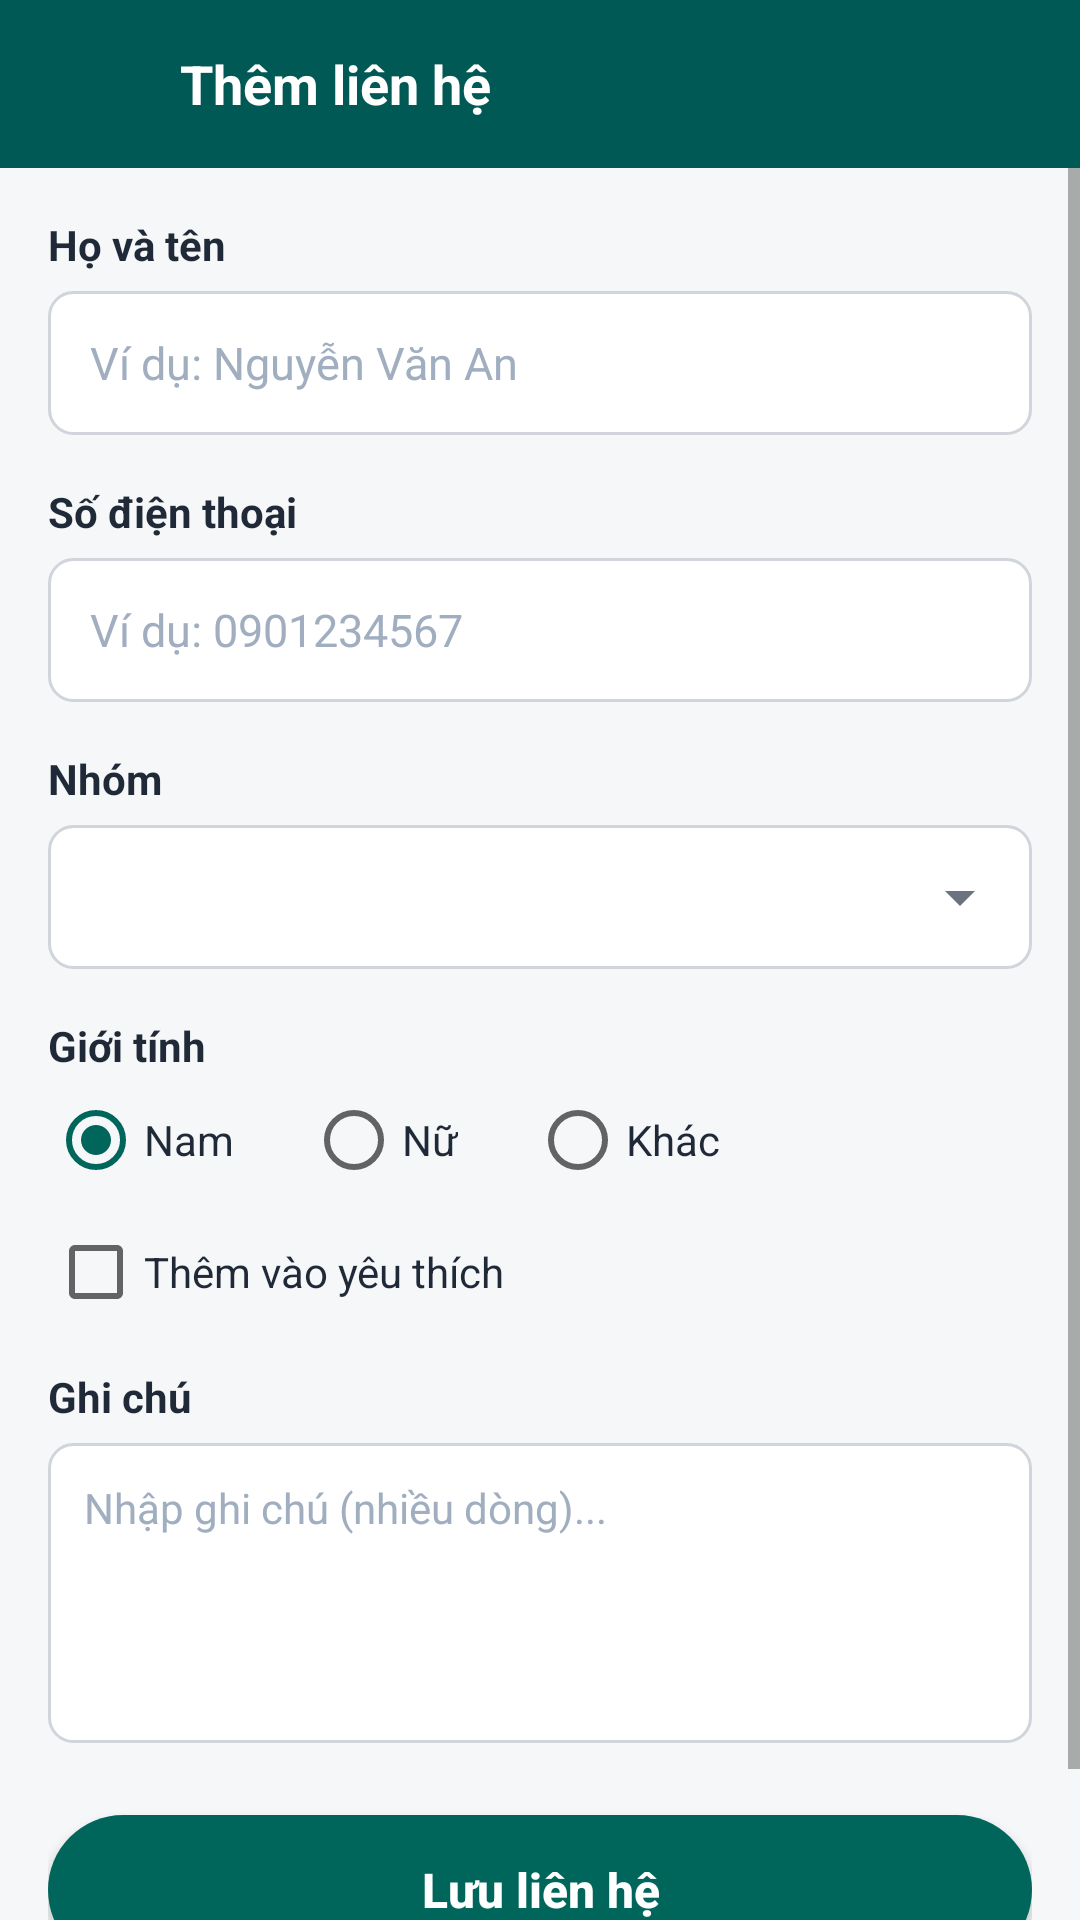

Produce the Android XML layout that renders to this screen, including the resource entries it uses.
<!-- AndroidManifest.xml: application theme Theme.QuanLyDanhBa -->
<!-- res/layout/activity_add_contact.xml -->
<?xml version="1.0" encoding="utf-8"?>
<LinearLayout xmlns:android="http://schemas.android.com/apk/res/android"
    android:layout_width="match_parent"
    android:layout_height="match_parent"
    android:background="@color/background"
    android:orientation="vertical">

    
    <LinearLayout
        style="@style/TopAppBar"
        android:layout_width="match_parent"
        android:layout_height="56dp">

        <ImageView
            android:id="@+id/btnBackHeader"
            android:layout_width="32dp"
            android:layout_height="32dp"
            android:background="?attr/selectableItemBackgroundBorderless"
            android:contentDescription="@string/btn_back"
            android:padding="4dp"
            android:src="@drawable/ic_arrow_back" />

        <TextView
            style="@style/TopAppBarTitle"
            android:layout_marginStart="12dp"
            android:text="@string/add_header_title" />
    </LinearLayout>

    <ScrollView
        android:layout_width="match_parent"
        android:layout_height="0dp"
        android:layout_weight="1"
        android:fillViewport="true">

        <LinearLayout
            android:layout_width="match_parent"
            android:layout_height="wrap_content"
            android:orientation="vertical"
            android:paddingStart="16dp"
            android:paddingTop="16dp"
            android:paddingEnd="16dp"
            android:paddingBottom="24dp">

            
            <TextView
                style="@style/FormFieldLabel"
                android:text="@string/label_name" />

            <EditText
                android:id="@+id/etName"
                style="@style/FormEditText"
                android:hint="@string/hint_name"
                android:importantForAutofill="no"
                android:inputType="textPersonName|textCapWords" />

            
            <TextView
                style="@style/FormFieldLabel"
                android:layout_marginTop="16dp"
                android:text="@string/label_phone" />

            <EditText
                android:id="@+id/etPhone"
                style="@style/FormEditText"
                android:hint="@string/hint_phone"
                android:importantForAutofill="no"
                android:inputType="phone" />

            
            <TextView
                style="@style/FormFieldLabel"
                android:layout_marginTop="16dp"
                android:text="@string/label_group" />

            <Spinner
                android:id="@+id/spGroup"
                android:layout_width="match_parent"
                android:layout_height="48dp"
                android:background="@drawable/bg_spinner"
                android:paddingStart="10dp"
                android:paddingEnd="10dp" />

            
            <TextView
                style="@style/FormFieldLabel"
                android:layout_marginTop="16dp"
                android:text="@string/label_gender" />

            <RadioGroup
                android:id="@+id/rgGender"
                android:layout_width="match_parent"
                android:layout_height="wrap_content"
                android:orientation="horizontal">

                <RadioButton
                    android:id="@+id/rbMale"
                    android:layout_width="wrap_content"
                    android:layout_height="wrap_content"
                    android:checked="true"
                    android:text="@string/gender_male"
                    android:textColor="@color/text_primary" />

                <RadioButton
                    android:id="@+id/rbFemale"
                    android:layout_width="wrap_content"
                    android:layout_height="wrap_content"
                    android:layout_marginStart="24dp"
                    android:text="@string/gender_female"
                    android:textColor="@color/text_primary" />

                <RadioButton
                    android:id="@+id/rbOther"
                    android:layout_width="wrap_content"
                    android:layout_height="wrap_content"
                    android:layout_marginStart="24dp"
                    android:text="@string/gender_other"
                    android:textColor="@color/text_primary" />
            </RadioGroup>

            
            <CheckBox
                android:id="@+id/cbFavorite"
                android:layout_width="wrap_content"
                android:layout_height="wrap_content"
                android:layout_marginTop="12dp"
                android:text="@string/checkbox_favorite"
                android:textColor="@color/text_primary"
                android:textSize="14sp" />

            
            <TextView
                style="@style/FormFieldLabel"
                android:layout_marginTop="16dp"
                android:text="@string/label_note" />

            <EditText
                android:id="@+id/etNote"
                android:layout_width="match_parent"
                android:layout_height="100dp"
                android:background="@drawable/bg_input_box"
                android:gravity="top|start"
                android:hint="@string/hint_note"
                android:importantForAutofill="no"
                android:inputType="textMultiLine"
                android:padding="12dp"
                android:textColor="@color/text_primary"
                android:textColorHint="@color/text_placeholder"
                android:textSize="14sp" />

            
            <Button
                android:id="@+id/btnSave"
                style="@style/AppButton"
                android:layout_width="match_parent"
                android:layout_height="wrap_content"
                android:layout_marginTop="24dp"
                android:layout_marginBottom="16dp"
                android:text="@string/btn_save_contact" />
        </LinearLayout>
    </ScrollView>
</LinearLayout>
<!-- resources referenced by this layout -->
<resources>
  <color name="background">#F5F7F8</color>
  <color name="text_placeholder">#A0AEC0</color>
  <color name="text_primary">#1F2937</color>
  <string name="add_header_title">Thêm liên hệ</string>
  <string name="btn_back">Quay lại</string>
  <string name="btn_save_contact">Lưu liên hệ</string>
  <string name="checkbox_favorite">Thêm vào yêu thích</string>
  <string name="gender_female">Nữ</string>
  <string name="gender_male">Nam</string>
  <string name="gender_other">Khác</string>
  <string name="hint_name">Ví dụ: Nguyễn Văn An</string>
  <string name="hint_note">Nhập ghi chú (nhiều dòng)...</string>
  <string name="hint_phone">Ví dụ: 0901234567</string>
  <string name="label_gender">Giới tính</string>
  <string name="label_group">Nhóm</string>
  <string name="label_name">Họ và tên</string>
  <string name="label_note">Ghi chú</string>
  <string name="label_phone">Số điện thoại</string>
  <style name="AppButton" parent="Widget.AppCompat.Button">
          <item name="android:background">@drawable/bg_button</item>
          <item name="android:textColor">@color/white</item>
          <item name="android:textAllCaps">false</item>
          <item name="android:textSize">16sp</item>
          <item name="android:textStyle">bold</item>
          <item name="android:minHeight">50dp</item>
      </style>
  <style name="FormFieldLabel">
          <item name="android:layout_width">wrap_content</item>
          <item name="android:layout_height">wrap_content</item>
          <item name="android:textColor">@color/text_primary</item>
          <item name="android:textSize">14sp</item>
          <item name="android:textStyle">bold</item>
          <item name="android:layout_marginBottom">6dp</item>
      </style>
  <style name="TopAppBar">
          <item name="android:layout_width">match_parent</item>
          <item name="android:layout_height">56dp</item>
          <item name="android:background">@color/primary</item>
          <item name="android:gravity">center_vertical</item>
          <item name="android:orientation">horizontal</item>
          <item name="android:paddingStart">16dp</item>
          <item name="android:paddingEnd">16dp</item>
      </style>
  <style name="TopAppBarTitle">
          <item name="android:layout_width">wrap_content</item>
          <item name="android:layout_height">wrap_content</item>
          <item name="android:textColor">@color/white</item>
          <item name="android:textSize">18sp</item>
          <item name="android:textStyle">bold</item>
      </style>
  <style name="Theme.QuanLyDanhBa" parent="Theme.AppCompat.Light.NoActionBar">
          <item name="colorPrimary">@color/primary</item>
          <item name="colorPrimaryDark">@color/primary_dark</item>
          <item name="colorAccent">@color/primary_button</item>
          <item name="colorControlActivated">@color/primary_button</item>
          <item name="colorControlHighlight">@color/teal_light</item>
          <item name="android:windowBackground">@color/background</item>
          <item name="android:statusBarColor">@color/primary_dark</item>
      </style>
  <color name="input_bg">#FFFFFF</color>
  <color name="input_border_focused">#00665B</color>
  <color name="input_border">#D1D5DB</color>
  <!-- drawable ic_arrow_drop_down (drawable) -->
  <vector xmlns:android="http://schemas.android.com/apk/res/android"
      android:width="24dp"
      android:height="24dp"
      android:viewportWidth="24"
      android:viewportHeight="24">
    <path
        android:fillColor="#6B7280"
        android:pathData="M7,10l5,5 5,-5z"/>
  </vector>
  <color name="white">#FFFFFF</color>
  <color name="primary">#005954</color>
  <color name="primary_dark">#004D40</color>
  <color name="primary_button">#00665B</color>
  <color name="teal_light">#E0F2F1</color>
  <color name="primary_button_pressed">#00473F</color>
</resources>
